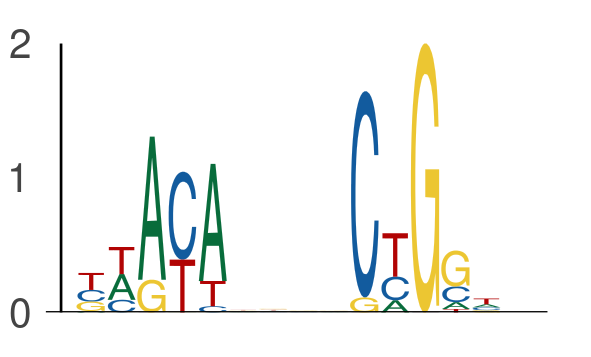

Source data for this figure (header and first rows):
seq_index, start_position, end_position, is_reversed_complement
3761, 14, 19, 0
3761, 23, 28, 0
435, 17, 22, 0
435, 26, 31, 0
7314, 44, 49, 0
7314, 53, 58, 0
7314, 13, 18, 0
7314, 22, 27, 0
4155, 31, 36, 0
4155, 40, 45, 0
7111, 60, 65, 0
7111, 69, 74, 0
4922, 14, 19, 0
4922, 23, 28, 0
1713, 48, 53, 0
1713, 57, 62, 0
6152, 29, 34, 0
6152, 38, 43, 0
5028, 15, 20, 0
5028, 24, 29, 0
2089, 20, 25, 0
2089, 29, 34, 0
5071, 46, 51, 0
5071, 55, 60, 0
7731, 59, 64, 0
7731, 68, 73, 0
7006, 34, 39, 0
7006, 43, 48, 0
4846, 31, 36, 0
4846, 40, 45, 0
569, 16, 21, 0
569, 25, 30, 0
6722, 53, 58, 0
6722, 62, 67, 0
3459, 33, 38, 0
3459, 42, 47, 0
4477, 6, 11, 0
4477, 15, 20, 0
478, 54, 59, 0
478, 63, 68, 0
3860, 53, 58, 0
3860, 62, 67, 0
973, 36, 41, 0
973, 45, 50, 0
6224, 43, 48, 0
6224, 52, 57, 0
6744, 60, 65, 0
6744, 69, 74, 0
3806, 42, 47, 0
3806, 51, 56, 0
3822, 58, 63, 0
3822, 67, 72, 0
492, 17, 22, 0
492, 26, 31, 0
1208, 50, 55, 0
1208, 59, 64, 0
2422, 15, 20, 0
2422, 24, 29, 0
2268, 58, 63, 0
2268, 67, 72, 0
... 564 more rows
